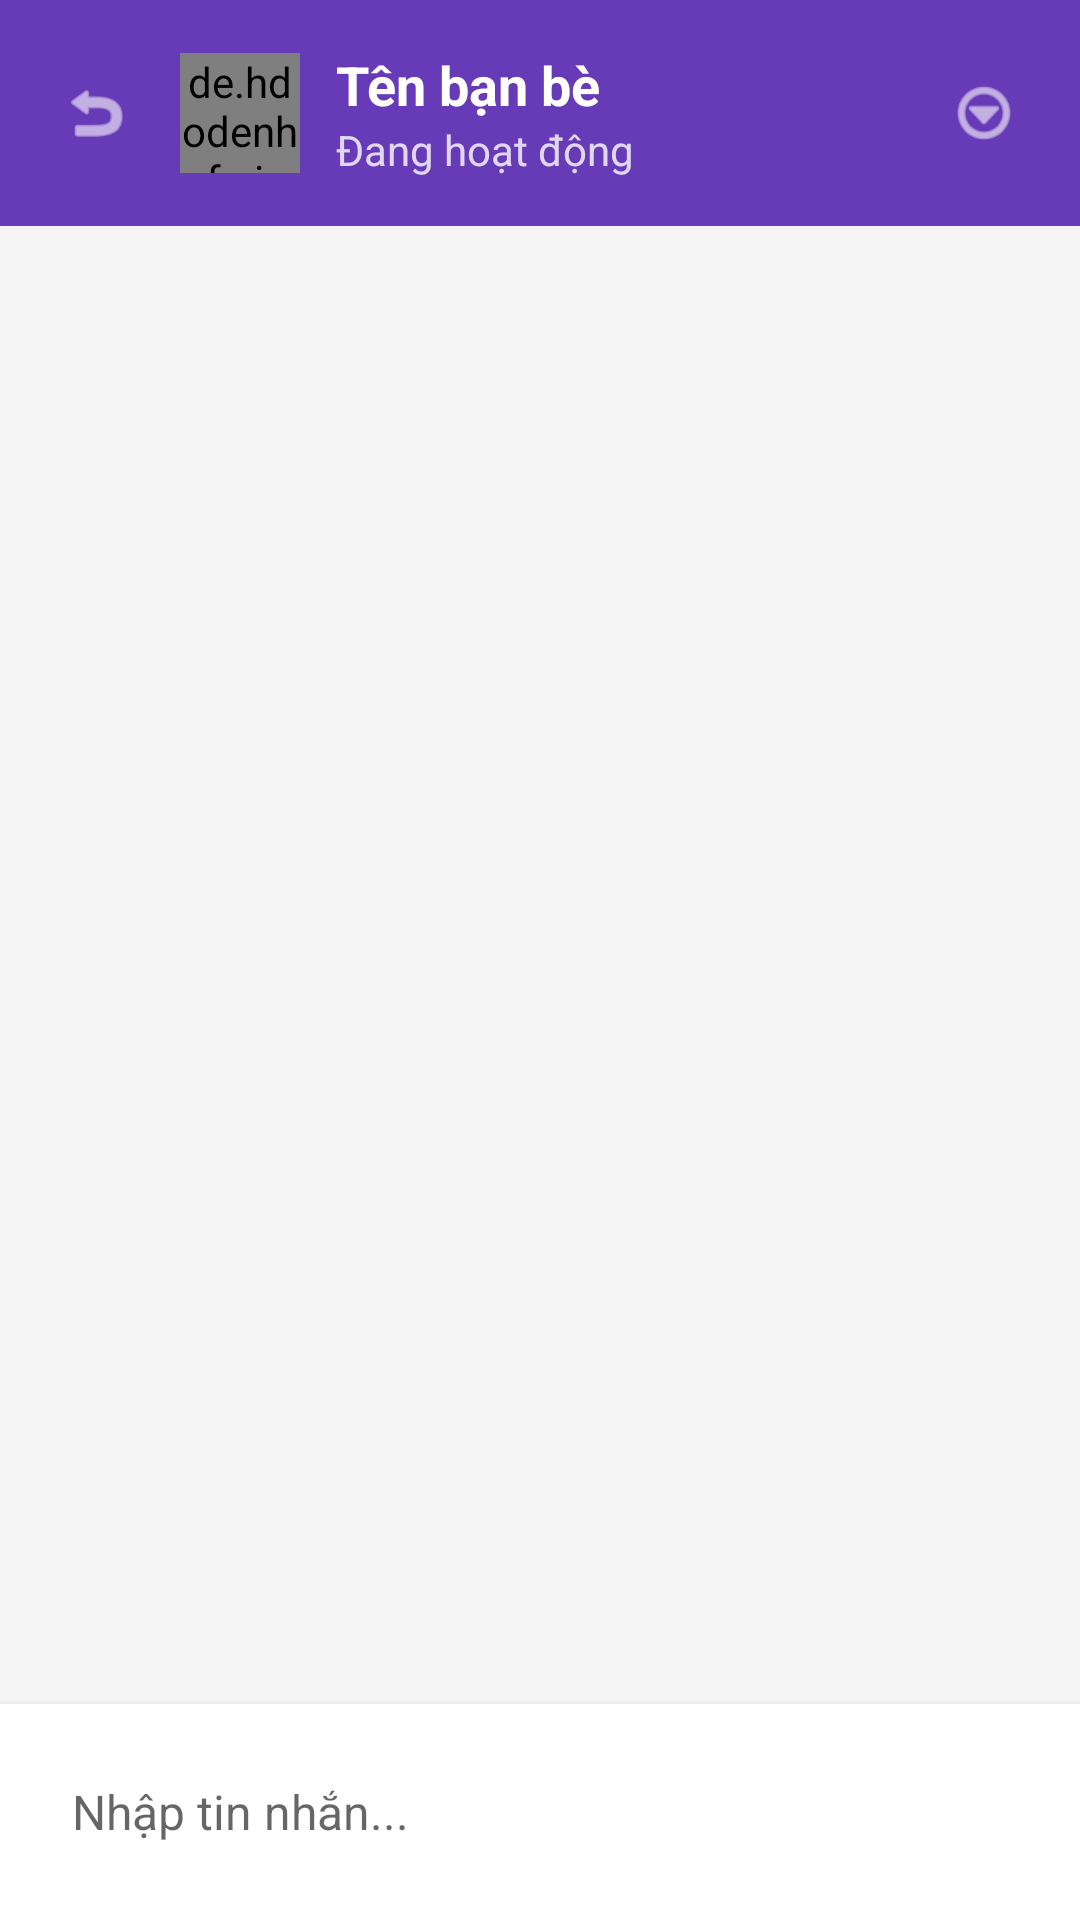

Reconstruct the res/layout file that produces this screen, plus the resources it refers to.
<!-- AndroidManifest.xml: application theme AppTheme -->
<!-- res/layout/activity_chat.xml -->
<?xml version="1.0" encoding="utf-8"?>
<LinearLayout xmlns:android="http://schemas.android.com/apk/res/android"
    xmlns:app="http://schemas.android.com/apk/res-auto"
    android:layout_width="match_parent"
    android:layout_height="match_parent"
    android:orientation="vertical"
    android:background="@android:color/white">

    
    <LinearLayout
        android:layout_width="match_parent"
        android:layout_height="wrap_content"
        android:orientation="horizontal"
        android:padding="16dp"
        android:background="@color/colorPrimary"
        android:gravity="center_vertical">

        <ImageView
            android:id="@+id/backButton"
            android:layout_width="32dp"
            android:layout_height="32dp"
            android:src="@android:drawable/ic_menu_revert"
            android:background="?android:attr/selectableItemBackgroundBorderless"
            android:padding="4dp"
            android:tint="@android:color/white" />

        <de.hdodenhof.circleimageview.CircleImageView
            android:id="@+id/friendAvatarImageView"
            android:layout_width="40dp"
            android:layout_height="40dp"
            android:layout_marginStart="12dp"
            android:src="@drawable/avatar"
            app:civ_border_color="@android:color/white"
            app:civ_border_width="2dp" />

        <LinearLayout
            android:layout_width="0dp"
            android:layout_height="wrap_content"
            android:layout_weight="1"
            android:layout_marginStart="12dp"
            android:orientation="vertical">

            <TextView
                android:id="@+id/friendNameTextView"
                android:layout_width="wrap_content"
                android:layout_height="wrap_content"
                android:text="Tên bạn bè"
                android:textColor="@android:color/white"
                android:textSize="18sp"
                android:textStyle="bold" />

            <TextView
                android:id="@+id/onlineStatusTextView"
                android:layout_width="wrap_content"
                android:layout_height="wrap_content"
                android:text="Đang hoạt động"
                android:textColor="@android:color/white"
                android:textSize="14sp"
                android:alpha="0.8" />

        </LinearLayout>

        <ImageView
            android:id="@+id/moreOptionsButton"
            android:layout_width="32dp"
            android:layout_height="32dp"
            android:src="@android:drawable/ic_menu_more"
            android:background="?android:attr/selectableItemBackgroundBorderless"
            android:padding="4dp"
            android:tint="@android:color/white" />

    </LinearLayout>

    
    <androidx.recyclerview.widget.RecyclerView
        android:id="@+id/messagesRecyclerView"
        android:layout_width="match_parent"
        android:layout_height="0dp"
        android:layout_weight="1"
        android:padding="8dp"
        android:background="#F5F5F5" />

    
    <LinearLayout
        android:layout_width="match_parent"
        android:layout_height="wrap_content"
        android:orientation="horizontal"
        android:padding="12dp"
        android:background="@android:color/white"
        android:elevation="4dp"
        android:gravity="center_vertical">

        <EditText
            android:id="@+id/messageEditText"
            android:layout_width="0dp"
            android:layout_height="wrap_content"
            android:layout_weight="1"
            android:layout_marginEnd="8dp"
            android:background="@drawable/edittext_background"
            android:padding="12dp"
            android:hint="Nhập tin nhắn..."
            android:textSize="16sp"
            android:maxLines="3"
            android:scrollbars="vertical" />

        <ImageButton
            android:id="@+id/sendButton"
            android:layout_width="48dp"
            android:layout_height="48dp"
            android:src="@android:drawable/ic_menu_send"
            android:background="@drawable/button_1"
            android:tint="@android:color/white"
            android:padding="12dp" />

    </LinearLayout>

</LinearLayout>
<!-- resources referenced by this layout -->
<resources>
  <color name="colorPrimary">#673AB7</color>
</resources>
